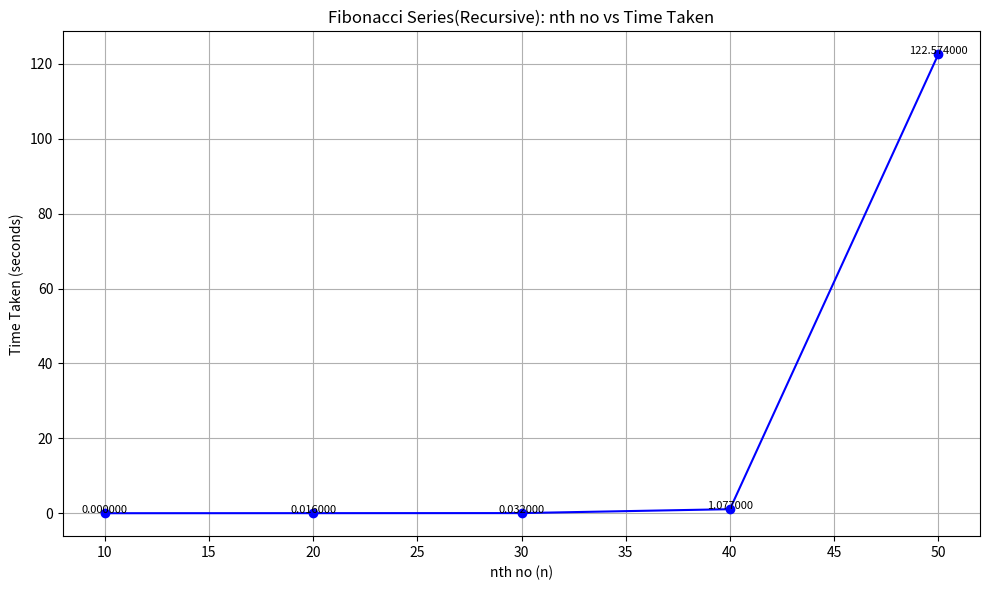

The matplotlib source for this figure:
import matplotlib.pyplot as plt

# Data
n_values = [10,20,30,40,50]
time_values = [0.000000, 0.016000, 0.032000, 1.077000, 122.574000, 
               ]

# Plotting
plt.figure(figsize=(10, 6))
plt.plot(n_values, time_values, marker='o', linestyle='-', color='blue')

# Titles and labels
plt.title('Fibonacci Series(Recursive): nth no vs Time Taken')
plt.xlabel('nth no (n)')
plt.ylabel('Time Taken (seconds)')
plt.grid(True)

# Show data point values
for i in range(len(n_values)):
    plt.text(n_values[i], time_values[i] + 0.00001, f"{time_values[i]:.6f}", 
             ha='center', fontsize=8)

plt.tight_layout()
plt.show()